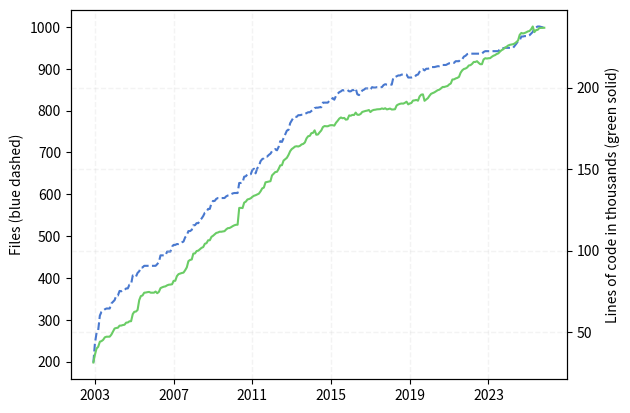

Python code for this plot:
#!/usr/bin/env python3
import matplotlib.pyplot as plt
import numpy as np
import math

# Import stuff for working with dates
from datetime import datetime
from matplotlib.dates import date2num

# git checkout `git rev-list -n 1 --before="$my_date" master`
# cloc.pl src/*/*.C include/*/*.h

data = [
# 2003 - All data from archived svn repo
    # '2003-01-10', 158, 29088, # SVN revision 4 - this is the first revision with trunk/libmesh
    # '2003-01-20', 184, 28937, # SVN revision 11
    # '2003-01-24', 198, 31158, # SVN revision 23
    '2003-02-04', 198, 31344, # SVN revision 47
    '2003-03-04', 243, 36036,
    '2003-04-04', 269, 39946,
    '2003-05-04', 275, 40941,
    '2003-06-04', 310, 44090,
    '2003-07-04', 319, 44445,
    '2003-08-04', 322, 45225,
    '2003-09-04', 325, 46762,
    '2003-10-04', 327, 47151,
    '2003-11-04', 327, 47152, # Up to now, all the include files were in the same directory
    '2003-12-04', 327, 47184,
# 2004 - All data from archived svn repo
    '2004-01-04', 339, 48437,
    '2004-02-04', 343, 50455,
    '2004-03-04', 347, 52198,
    '2004-04-04', 358, 52515,
    '2004-05-04', 358, 52653,
    '2004-06-04', 369, 53953,
    '2004-07-04', 368, 53981,
    '2004-08-04', 371, 54316,
    '2004-09-04', 371, 54510,
    '2004-10-04', 375, 55785,
    '2004-11-04', 375, 55880,
    '2004-12-04', 384, 56612,
# 2005 - All data from archived svn repo
    '2005-01-04', 385, 56674,
    '2005-02-04', 406, 61034,
    '2005-03-04', 406, 62423,
    '2005-04-04', 403, 62595,
    '2005-05-04', 412, 63540,
    '2005-06-04', 416, 69619,
    '2005-07-04', 425, 72092,
    '2005-08-04', 425, 72445,
    '2005-09-04', 429, 74148,
    '2005-10-04', 429, 74263,
    '2005-11-04', 429, 74486,
    '2005-12-04', 429, 74629,
# 2006 - All data from archived svn repo
    '2006-01-04', 429, 74161,
    '2006-02-04', 429, 74165,
    '2006-03-04', 429, 74170,
    '2006-04-04', 429, 74864,
    '2006-05-04', 433, 73847,
    '2006-06-04', 438, 74681,
    '2006-07-04', 454, 76954,
    '2006-08-04', 454, 77464,
    '2006-09-04', 454, 77843,
    '2006-10-04', 454, 78051,
    '2006-11-04', 463, 78683,
    '2006-12-04', 463, 79057,
# 2007 - All data from archived svn repo
    '2007-01-04', 463, 79149,
    '2007-02-04', 475, 79344,
    '2007-03-04', 479, 81416,
    '2007-04-04', 479, 81468,
    '2007-05-04', 481, 84312,
    '2007-06-04', 481, 85565,
    '2007-07-04', 482, 85924,
    '2007-08-04', 485, 86248,
    '2007-09-04', 487, 86481,
    '2007-10-04', 497, 87926,
    '2007-11-04', 502, 89687,
    '2007-12-04', 512, 93523,
# 2008 - All data from archived svn repo
    '2008-01-04', 512, 94263,
    '2008-02-04', 515, 94557,
    '2008-03-04', 526, 98127,
    '2008-04-04', 526, 98256,
    '2008-05-04', 531, 99715,
    '2008-06-04', 531, 99963,
    '2008-07-04', 538, 100839,
    '2008-08-04', 542, 101682,
    '2008-09-04', 548, 102163,
    '2008-10-04', 556, 104185,
    '2008-11-04', 558, 104535,
    '2008-12-04', 565, 106318,
# 2009 - All data from archived svn repo
    '2009-01-04', 565, 106340,
    '2009-02-04', 579, 108431,
    '2009-03-04', 584, 109050,
    '2009-04-04', 584, 109922,
    '2009-05-04', 589, 110821,
    '2009-06-04', 591, 111094,
    '2009-07-04', 591, 111571,
    '2009-08-04', 591, 111555,
    '2009-09-04', 591, 111746,
    '2009-10-04', 591, 111920,
    '2009-11-04', 595, 112993,
    '2009-12-04', 597, 113744,
# 2010 - All data from archived svn repo
    '2010-01-04', 598, 113840,
    '2010-02-04', 600, 114378,
    '2010-03-04', 602, 114981,
    '2010-04-04', 603, 115509,
    '2010-05-04', 603, 115821,
    '2010-06-04', 603, 115875,
    '2010-07-04', 627, 126159,
    '2010-08-04', 627, 126217,
    '2010-09-04', 628, 126078,
    '2010-10-04', 642, 129417,
    '2010-11-04', 643, 130045,
    '2010-12-04', 648, 131363,
# 2011 - All data from archived svn repo
    '2011-01-04', 648, 131644,
    '2011-02-04', 648, 132105,
    '2011-03-04', 658, 132950,
    '2011-04-04', 661, 133643,
    '2011-05-04', 650, 133958,
    '2011-06-04', 662, 134447,
    '2011-07-04', 667, 134938,
    '2011-08-04', 679, 136338,
    '2011-09-04', 684, 138165,
    '2011-10-04', 686, 138627,
    '2011-11-04', 690, 141876,
    '2011-12-04', 690, 142096,
# 2012
    '2012-01-04', 694, 142345,
    '2012-02-04', 697, 142585,
    '2012-03-04', 703, 146127,
    '2012-04-04', 706, 147191,
    '2012-05-04', 708, 148202,
    '2012-06-04', 705, 148334,
    '2012-07-04', 713, 150066,
    '2012-08-04', 727, 152269,
    '2012-09-04', 725, 152381,
    '2012-10-04', 734, 155213, # cloc reports 1092 and 1094 files for Oct/Nov, Don't know what happened...
    '2012-11-04', 743, 156082, # We moved from libmesh/src to src around here so maybe that caused it?
    '2012-12-04', 752, 156903,
# 2013
    '2013-01-04', 754, 158689, # 8f3e4977
    '2013-02-04', 770, 161001, # f495444d
    '2013-03-04', 776, 162239, # a7db13bb
    '2013-04-04', 783, 162986, # bcb7ede1
    '2013-05-04', 785, 163808, # 1f8be16b
    '2013-06-04', 785, 164022, # bb96e8a6
    '2013-07-04', 789, 163854, # 6651e65b
    '2013-08-04', 789, 164269, # ee336c6d
    '2013-09-04', 790, 165129, # bd37bb54
    '2013-10-04', 790, 165447, # 36341107
    '2013-11-04', 792, 166342, # eb1a1b7d
    '2013-12-04', 794, 168812, # 474509c0
# 2014
    '2014-01-04', 796, 170174, # f7e9b2a2
    '2014-02-04', 796, 170395, # a93acc24
    '2014-03-04', 799, 172037, # 799c3521
    '2014-04-04', 801, 172230, # 46974589
    '2014-05-04', 806, 173772, # 66d4e144
    '2014-06-04', 807, 171098, # e437059d
    '2014-07-04', 807, 171220, # 86e6540c
    '2014-08-04', 808, 172534, # 3b5bb943
    '2014-09-04', 808, 173694, # ef4465a5
    '2014-10-04', 819, 175750, # eedbf7b3
    '2014-11-04', 819, 176415, # c9675dcc
    '2014-12-04', 819, 176277, # c3b2bc9f
# 2015
    '2015-01-04', 819, 176289, # 18abbe4d
    '2015-02-04', 824, 176758, # 1034fe81
    '2015-03-04', 825, 176958, # 54bc2d27
    '2015-04-04', 830, 176926, # c9451c01
    '2015-05-04', 826, 176659, # e9e008a6
    '2015-06-04', 835, 178411, # 5f771ed6
    '2015-07-04', 840, 179578, # ea34669e
    '2015-08-04', 844, 180953, # eb301034
    '2015-09-04', 846, 181675, # ddab3b52
    '2015-10-04', 849, 181196, # 6d36bc77
    '2015-11-04', 848, 181385, # acc4cc5b
    '2015-12-04', 849, 180331, # f434f93f
# 2016
    '2016-01-04', 849, 180538, # 0de29508
    '2016-02-04', 846, 182937, # 04b618f4
    '2016-03-04', 846, 182727, # f63ac0b8
    '2016-04-04', 849, 183261, # a59cce15
    '2016-05-04', 849, 183176, # 4c78b30b
    '2016-06-04', 853, 184649, # 3393e1a9
    '2016-07-04', 839, 183363, # ead29425
    '2016-08-04', 837, 183288, # 8406aac3
    '2016-09-04', 842, 183850, # 1bf9f548
    '2016-10-04', 848, 185062, # 72f8aa7d
    '2016-11-04', 850, 185408, # 3a90559b
    '2016-12-04', 853, 185683, # 4636ea58
# 2017
    '2017-01-04', 853, 185885, # 6c7743ee
    '2017-02-04', 853, 186246, # be0ecd40
    '2017-03-04', 850, 184993, # 7913dc77
    '2017-04-04', 856, 185905, # 1e5cb6f6
    '2017-05-04', 855, 186311, # dfd89fe6
    '2017-06-04', 855, 186441, # 642b81d3
    '2017-07-04', 856, 186664, # 586e9751
    '2017-08-04', 856, 186707, # 5a6642bf
    '2017-09-04', 856, 186793, # d75605cb
    '2017-10-04', 856, 187219, # b291e377
    '2017-11-04', 861, 186893, # 4d08770f
    '2017-12-04', 863, 187335, # 7e8c93f0
# 2018
    '2018-01-04', 862, 186607, # 0a86a3c1
    '2018-02-04', 862, 186902, # 158829d4
    '2018-03-04', 862, 187127, # 3287318f
    '2018-04-04', 862, 186557, # 0dcfe02f
    '2018-05-04', 879, 186594, # ad06819b
    '2018-06-04', 880, 186738, # bfa9b7a3
    '2018-07-04', 882, 189018, # 92c9b163
    '2018-08-04', 884, 189659, # fee809be
    '2018-09-04', 884, 190046, # bd3db5ba
    '2018-10-04', 886, 190239, # b7c021ef
    '2018-11-04', 886, 190164, # b68a3414
    '2018-12-04', 886, 190650, # 3134aa86
# 2019
    '2019-01-04', 886, 191341, # 08ea2d6d
    '2019-02-04', 879, 189708, # 3679dac7
    '2019-03-04', 879, 190253, # 0a047066
    '2019-04-04', 879, 190583, # 260d091f
    '2019-05-04', 880, 192048, # c4c9fd54
    '2019-06-04', 880, 192174, # 49e6d8fa
    '2019-07-04', 885, 192442, # 5469d454
    '2019-08-04', 886, 191947, # e3f7c8e2
    '2019-09-04', 893, 194600, # 2d7cfaac
    '2019-10-04', 898, 195670, # d252e82f
    '2019-11-04', 899, 195840, # bd0812c7
    '2019-12-04', 896, 191898, # ac649146
# 2020
    '2020-01-04', 900, 192704, # 259ad8f4
    '2020-02-04', 900, 193538, # 3d4ec1c6
    '2020-03-04', 901, 194935, # 56ffd2f6
    '2020-04-04', 904, 196199, # 9ac9b4b9
    '2020-05-04', 904, 196658, # 6e32c593
    '2020-06-04', 904, 197092, # f707c65a
    '2020-07-04', 905, 197773, # b9d342ba
    '2020-08-04', 906, 198400, # cb8514e3
    '2020-09-04', 906, 198749, # 1630a53b
    '2020-10-04', 907, 199497, # e9c15910
    '2020-11-04', 909, 200385, # 4825db9c
    '2020-12-04', 909, 200392, # 7a6d338b
# 2021
    '2021-01-04', 909, 200705, # 3b410bcf
    '2021-02-04', 911, 201006, # 0c89409c
    '2021-03-04', 913, 201897, # d95eef7b
    '2021-04-04', 913, 202506, # 5298bf63
    '2021-05-04', 914, 204952, # 27b4a43d
    '2021-06-04', 914, 205061, # 16dff2ff
    '2021-07-04', 918, 205622, # 5fcbf3ae
    '2021-08-04', 918, 205957, # a0f5f800
    '2021-09-04', 918, 206599, # 213f1047
    '2021-10-04', 923, 209158, # 8b0c446c
    '2021-11-04', 923, 210630, # 6efe68bc
    '2021-12-04', 929, 211431, # 7db4373a
# 2022
    '2022-01-04', 931, 211714, # c1897db0
    '2022-02-04', 935, 212387, # 30237b84
    '2022-03-04', 936, 213559, # 172f5708
    '2022-04-04', 936, 213760, # e2bf5733
    '2022-05-04', 936, 214529, # f48e169b
    '2022-06-04', 936, 215737, # 4747096d
    '2022-07-04', 936, 215719, # 97fafb9c
    '2022-08-04', 936, 216199, # 7bfdc320
    '2022-09-04', 936, 215157, # ca67cb4f
    '2022-10-04', 936, 214364, # ec9c9438
    '2022-11-04', 936, 214367, # ad712312
    '2022-12-04', 940, 217264, # 64ee53f9
# 2023
    '2023-01-04', 942, 218026, # f6d880f7
    '2023-02-04', 942, 217816, # 91f430af
    '2023-03-04', 942, 218029, # c1357f9f
    '2023-04-04', 942, 218062, # d143a596
    '2023-05-04', 942, 218857, # fb4a94c0
    '2023-06-04', 942, 219543, # e8f0b6c4
    '2023-07-04', 942, 219916, # a06162b2
    '2023-08-04', 942, 220602, # 69106dc3
    '2023-09-04', 942, 221002, # 67204eee
    '2023-10-04', 947, 222094, # fbd56da3
    '2023-11-04', 949, 222982, # b2248b50
    '2023-12-04', 949, 223517, # 7a08eb24
# 2024
    '2024-01-04', 950, 224471, # 99d5574a
    '2024-02-04', 950, 225062, # e1eb2e35
    '2024-03-04', 950, 225821, # cd219275
    '2024-04-04', 950, 226242, # 3cf29a13
    '2024-05-04', 950, 226432, # 74335106
    '2024-06-04', 950, 226633, # bcb45774
    '2024-07-04', 955, 227078, # 9d64dd43
    '2024-08-04', 960, 227917, # 03d04dc2
    '2024-09-04', 966, 228908, # cfdd6fbe
    '2024-10-04', 968, 232334, # a4553c26
    '2024-11-04', 977, 233532, # 57282298
    '2024-12-04', 977, 233214, # 9b8e371f
# 2025
    '2025-01-04', 978, 233494, # 5990e6e3
    '2025-02-04', 978, 233945, # dd45901d
    '2025-03-04', 978, 234470, # feea4b05
    '2025-04-04', 980, 234716, # 22850dcb
    '2025-05-04', 984, 235765, # f00b83ba
    '2025-06-04', 988, 237502, # 10800980
    '2025-07-04', 997, 234048, # dfab95fc
    '2025-08-04', 999, 235277, # ffdcb0a2
    '2025-09-04', 1001, 235472, # 214ecacc
    '2025-10-04', 1001, 236558, # fe959335
    '2025-11-04', 1000, 236637, # af134b85
    '2025-12-04', 999, 236672, # b975b673
# 2026
    '2026-01-04', 999, 236719, # 9e7634c3
]

# Extract the dates from the data array
date_strings = data[0::3]

# Convert date strings into numbers
date_nums = []
for d in date_strings:
  date_nums.append(date2num(datetime.strptime(d, '%Y-%m-%d')))

# Extract number of files from data array
n_files = data[1::3]

# Extract number of lines of code from data array
n_lines = data[2::3]

# Get a reference to the figure
fig = plt.figure()

# add_subplot(111) is equivalent to Matlab's subplot(1,1,1) command.
# The colors used come from sns.color_palette("muted").as_hex(). They
# are the "same basic order of hues as the default matplotlib color
# cycle but more attractive colors."
# We use the twinx() command to add a second y-axis
ax1 = fig.add_subplot(111)
ax2 = ax1.twinx()

# We use the grid lines from the second axis (lines of code) as I think
# that is generally of more interest than number of files. I ran into
# an issue using axis='both', but turning on the x-grid on ax1 and the
# y-grid on ax2 seems to do the trick.

# According to this SO, we can force the grid lines to be displayed "below"
# the data using these flags, but this did not work for me.
# https://stackoverflow.com/questions/1726391/matplotlib-draw-grid-lines-behind-other-graph-elements
ax1.set_axisbelow(True)
ax2.set_axisbelow(True)

ax1.grid(visible=True, axis='x', color='lightgray', linestyle='--', linewidth=1, alpha=0.25)
ax2.grid(visible=True, axis='y', color='lightgray', linestyle='--', linewidth=1, alpha=0.25)

# Plot number of files vs. time
ax1.plot(date_nums, n_files, color=u'#4878cf', marker=None, linestyle='--', markersize=4, markevery=5)
ax1.set_ylabel('Files (blue dashed)')

# Set up x-tick locations
ticks_names = ['2003', '2007', '2011', '2015', '2019', '2023']

# Get numerical values for the names
tick_nums = []
for x in ticks_names:
  tick_nums.append(date2num(datetime.strptime(x + '-03-04', '%Y-%m-%d')))

# Set tick labels and positions
ax1.set_xticks(tick_nums)
ax1.set_xticklabels(ticks_names)

# Plot lines of code vs. time
ax2.plot(date_nums, np.divide(n_lines, 1000.), color=u'#6acc65', marker=None, linestyle='-', markersize=4, markevery=5)
ax2.set_ylabel('Lines of code in thousands (green solid)')

# Trying to get the grid lines "under" the data using the method described here:
# https://stackoverflow.com/questions/1726391/matplotlib-draw-grid-lines-behind-other-graph-elements
# but this does not seem to have any effect no matter what number I use.
# [line.set_zorder(10) for line in ax1.lines]
# [line.set_zorder(10) for line in ax2.lines]

# Create linear curve fits of the data
files_fit = np.polyfit(date_nums, n_files, 1)
lines_fit = np.polyfit(date_nums, n_lines, 1)

# Convert to files/month
files_per_month = files_fit[0]*(365./12.)
lines_per_month = lines_fit[0]*(365./12.)

# Print curve fit data on the plot , '%.1f'
# files_msg = 'Approx. ' + '%.1f' % files_per_month + ' files added/month'
# lines_msg = 'Approx. ' + '%.1f' % lines_per_month + ' lines added/month'
# ax1.text(date_nums[len(date_nums)/4], 300, files_msg);
# ax1.text(date_nums[len(date_nums)/4], 250, lines_msg);

# Save as PDF
plt.savefig('cloc_libmesh.pdf', format='pdf')

# Local Variables:
# python-indent: 2
# End:
